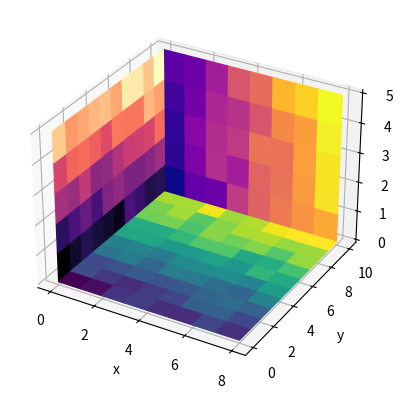

This figure's Python source:
import matplotlib.pyplot as plt
import numpy as np

from matplotlib.colors import Normalize


def imshow3d(ax, array, value_direction='z', pos=0, norm=None, cmap=None):
    """
    Display a 2D array as a  color-coded 2D image embedded in 3d.

    The image will be in a plane perpendicular to the coordinate axis *value_direction*.

    Parameters
    ----------
    ax : Axes3D
        The 3D Axes to plot into.
    array : 2D numpy array
        The image values.
    value_direction : {'x', 'y', 'z'}
        The axis normal to the image plane.
    pos : float
        The numeric value on the *value_direction* axis at which the image plane is
        located.
    norm : `~matplotlib.colors.Normalize`, default: Normalize
        The normalization method used to scale scalar data. See `imshow()`.
    cmap : str or `~matplotlib.colors.Colormap`, default: :rc:`image.cmap`
        The Colormap instance or registered colormap name used to map scalar data
        to colors.
    """
    if norm is None:
        norm = Normalize()
    colors = plt.get_cmap(cmap)(norm(array))

    if value_direction == 'x':
        nz, ny = array.shape
        zi, yi = np.mgrid[0:nz + 1, 0:ny + 1]
        xi = np.full_like(yi, pos)
    elif value_direction == 'y':
        nx, nz = array.shape
        xi, zi = np.mgrid[0:nx + 1, 0:nz + 1]
        yi = np.full_like(zi, pos)
    elif value_direction == 'z':
        ny, nx = array.shape
        yi, xi = np.mgrid[0:ny + 1, 0:nx + 1]
        zi = np.full_like(xi, pos)
    else:
        raise ValueError(f"Invalid value_direction: {value_direction!r}")
    ax.plot_surface(xi, yi, zi, rstride=1, cstride=1, facecolors=colors, shade=False)


fig = plt.figure()
ax = fig.add_subplot(projection='3d')
ax.set(xlabel="x", ylabel="y", zlabel="z")

nx, ny, nz = 8, 10, 5
data_xy = np.arange(ny * nx).reshape(ny, nx) + 15 * np.random.random((ny, nx))
data_yz = np.arange(nz * ny).reshape(nz, ny) + 10 * np.random.random((nz, ny))
data_zx = np.arange(nx * nz).reshape(nx, nz) + 8 * np.random.random((nx, nz))

imshow3d(ax, data_xy)
imshow3d(ax, data_yz, value_direction='x', cmap='magma')
imshow3d(ax, data_zx, value_direction='y', pos=ny, cmap='plasma')

plt.show()
